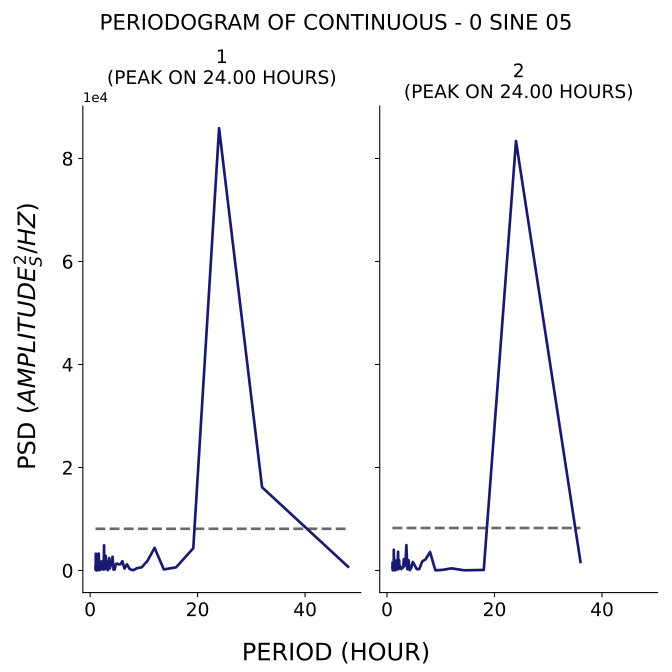

Values plotted in this chart, from the file beside it:
test, period, psd
1, 48.0, 729.8
1, 32.0, 16154
1, 24.0, 85874
1, 19.2, 4326
1, 16.0, 609.5
1, 13.71, 207.4
1, 12.0, 4399
1, 10.67, 1860
1, 9.6, 618.2
1, 8.727, 443.3
1, 8.0, 35.31
1, 7.385, 261.8
1, 6.857, 1208
1, 6.4, 368.7
1, 6.0, 1793
1, 5.647, 1203
1, 5.333, 1161
1, 5.053, 1346
1, 4.8, 1257
1, 4.571, 196.4
1, 4.364, 155.7
1, 4.174, 2666
1, 4.0, 1015
1, 3.84, 1298
1, 3.692, 403.8
1, 3.556, 2415
1, 3.429, 680.5
1, 3.31, 60.15
1, 3.2, 1224
1, 3.097, 1907
1, 3.0, 284.2
1, 2.909, 2842
1, 2.824, 2362
1, 2.743, 252.3
1, 2.667, 750
1, 2.595, 4883
1, 2.526, 184.8
1, 2.462, 680.6
1, 2.4, 214.4
1, 2.341, 348.2
1, 2.286, 1218
1, 2.233, 1457
1, 2.182, 1777
1, 2.133, 771.6
1, 2.087, 246.5
1, 2.043, 564.7
1, 2.0, 400.9
1, 1.959, 742.7
1, 1.92, 594.1
1, 1.882, 1537
1, 1.846, 157.5
1, 1.811, 497.6
1, 1.778, 58.24
1, 1.745, 617.2
1, 1.714, 1824
1, 1.684, 1214
1, 1.655, 529.9
1, 1.627, 2447
1, 1.6, 3288
1, 1.574, 680.4
... 106 more rows
